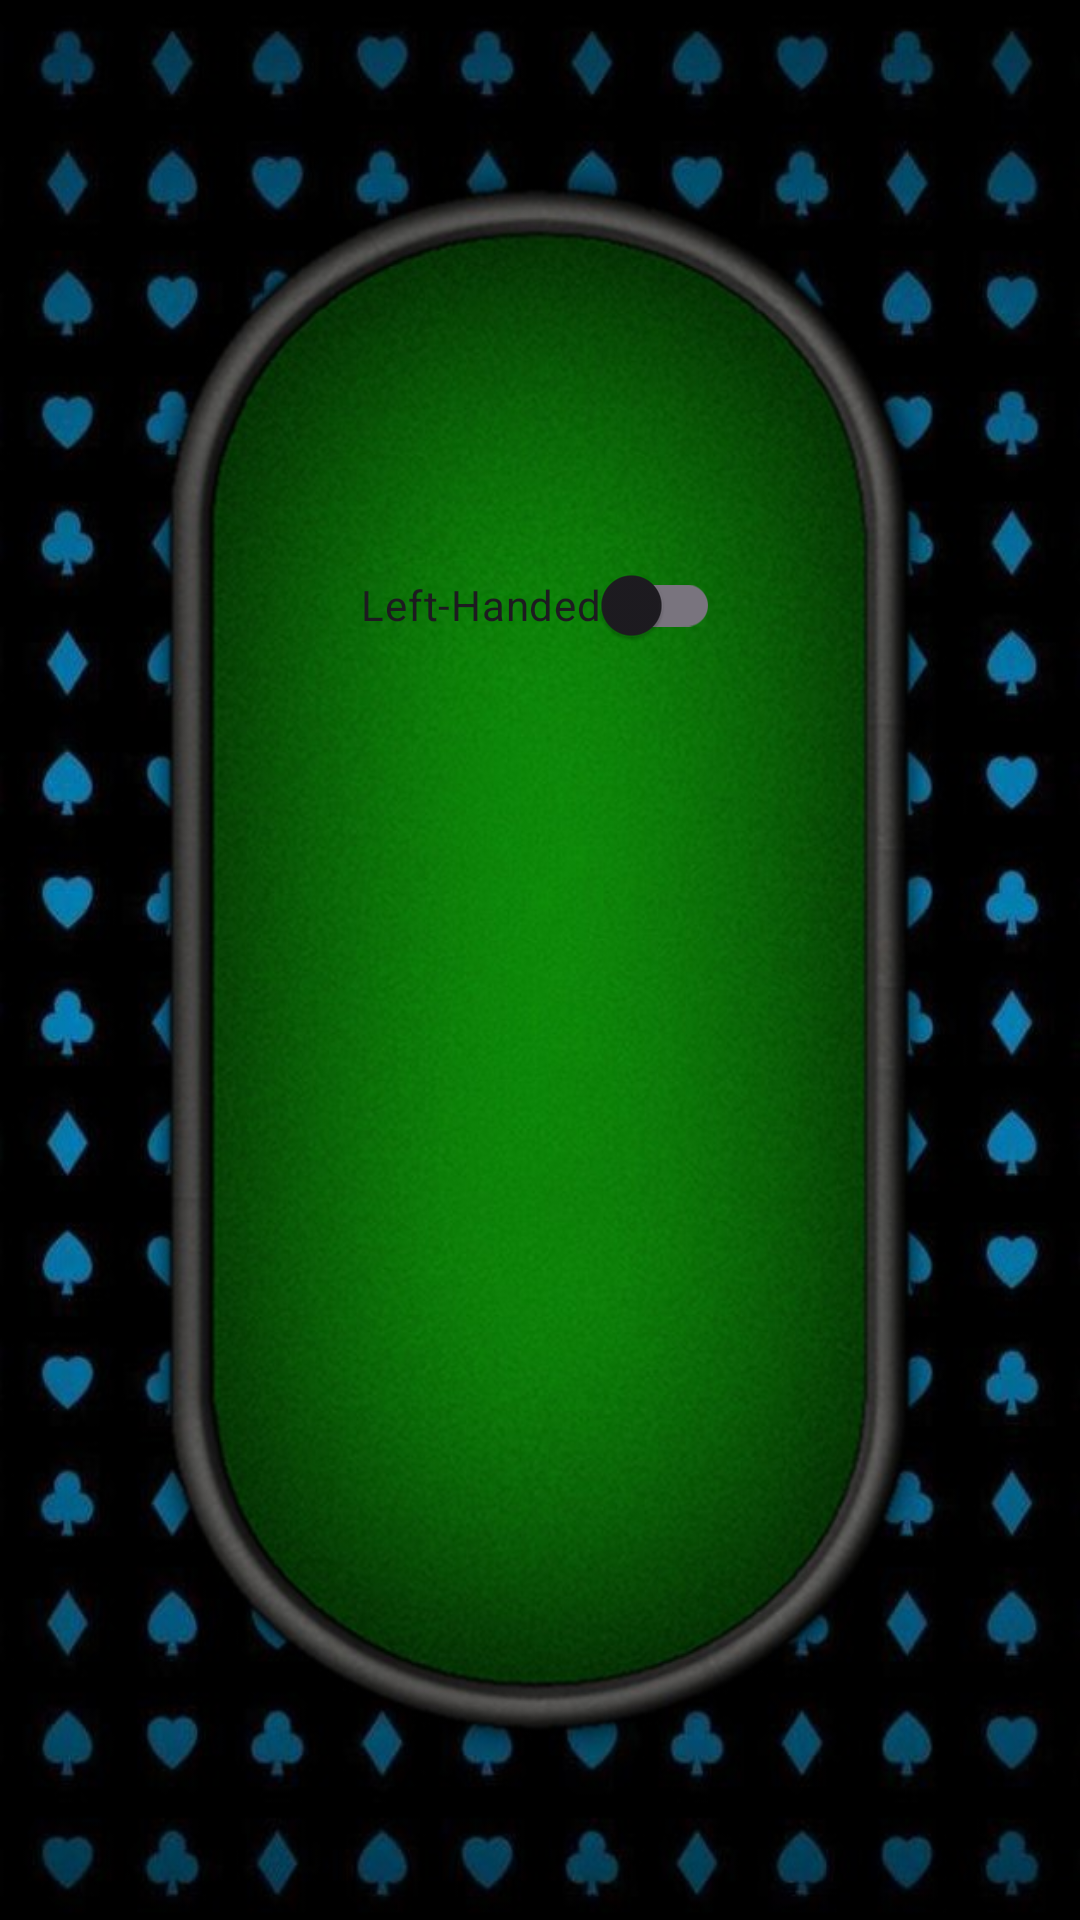

Write the Android layout XML for this screen, with the resource values it uses.
<!-- AndroidManifest.xml: application theme Theme.BlackJackApp -->
<!-- res/layout/fragment_settings.xml -->
<?xml version="1.0" encoding="utf-8"?>
<androidx.constraintlayout.widget.ConstraintLayout xmlns:android="http://schemas.android.com/apk/res/android"
    xmlns:app="http://schemas.android.com/apk/res-auto"
    android:layout_width="match_parent"
    android:layout_height="match_parent">

    <androidx.appcompat.widget.SwitchCompat
        android:id="@+id/leftHandedSwitch"
        android:layout_width="wrap_content"
        android:layout_height="wrap_content"
        android:text="@string/leftHandedString"
        app:layout_constraintVertical_bias="0.3"
        app:layout_constraintBottom_toBottomOf="parent"
        app:layout_constraintEnd_toEndOf="parent"
        app:layout_constraintStart_toStartOf="parent"
        app:layout_constraintTop_toTopOf="parent" />

</androidx.constraintlayout.widget.ConstraintLayout>
<!-- resources referenced by this layout -->
<resources>
  <string name="leftHandedString">Left-Handed</string>
  <style name="Theme.BlackJackApp" parent="Base.Theme.BlackJackApp">
          <item name="android:windowBackground">@drawable/background</item>
          <item name="colorPrimary">@color/primaryColor</item>
          <item name="android:statusBarColor">@color/black</item>
          <item name="android:textColor">@color/white</item>
      </style>
  <style name="Base.Theme.BlackJackApp" parent="Theme.Material3.DayNight.NoActionBar">
          
          
      </style>
  <!-- drawable background: jpg bitmap (drawable, 87547 bytes) -->
  <color name="primaryColor">#7F00FF</color>
  <color name="black">#FF000000</color>
  <color name="white">#FFFFFFFF</color>
</resources>
